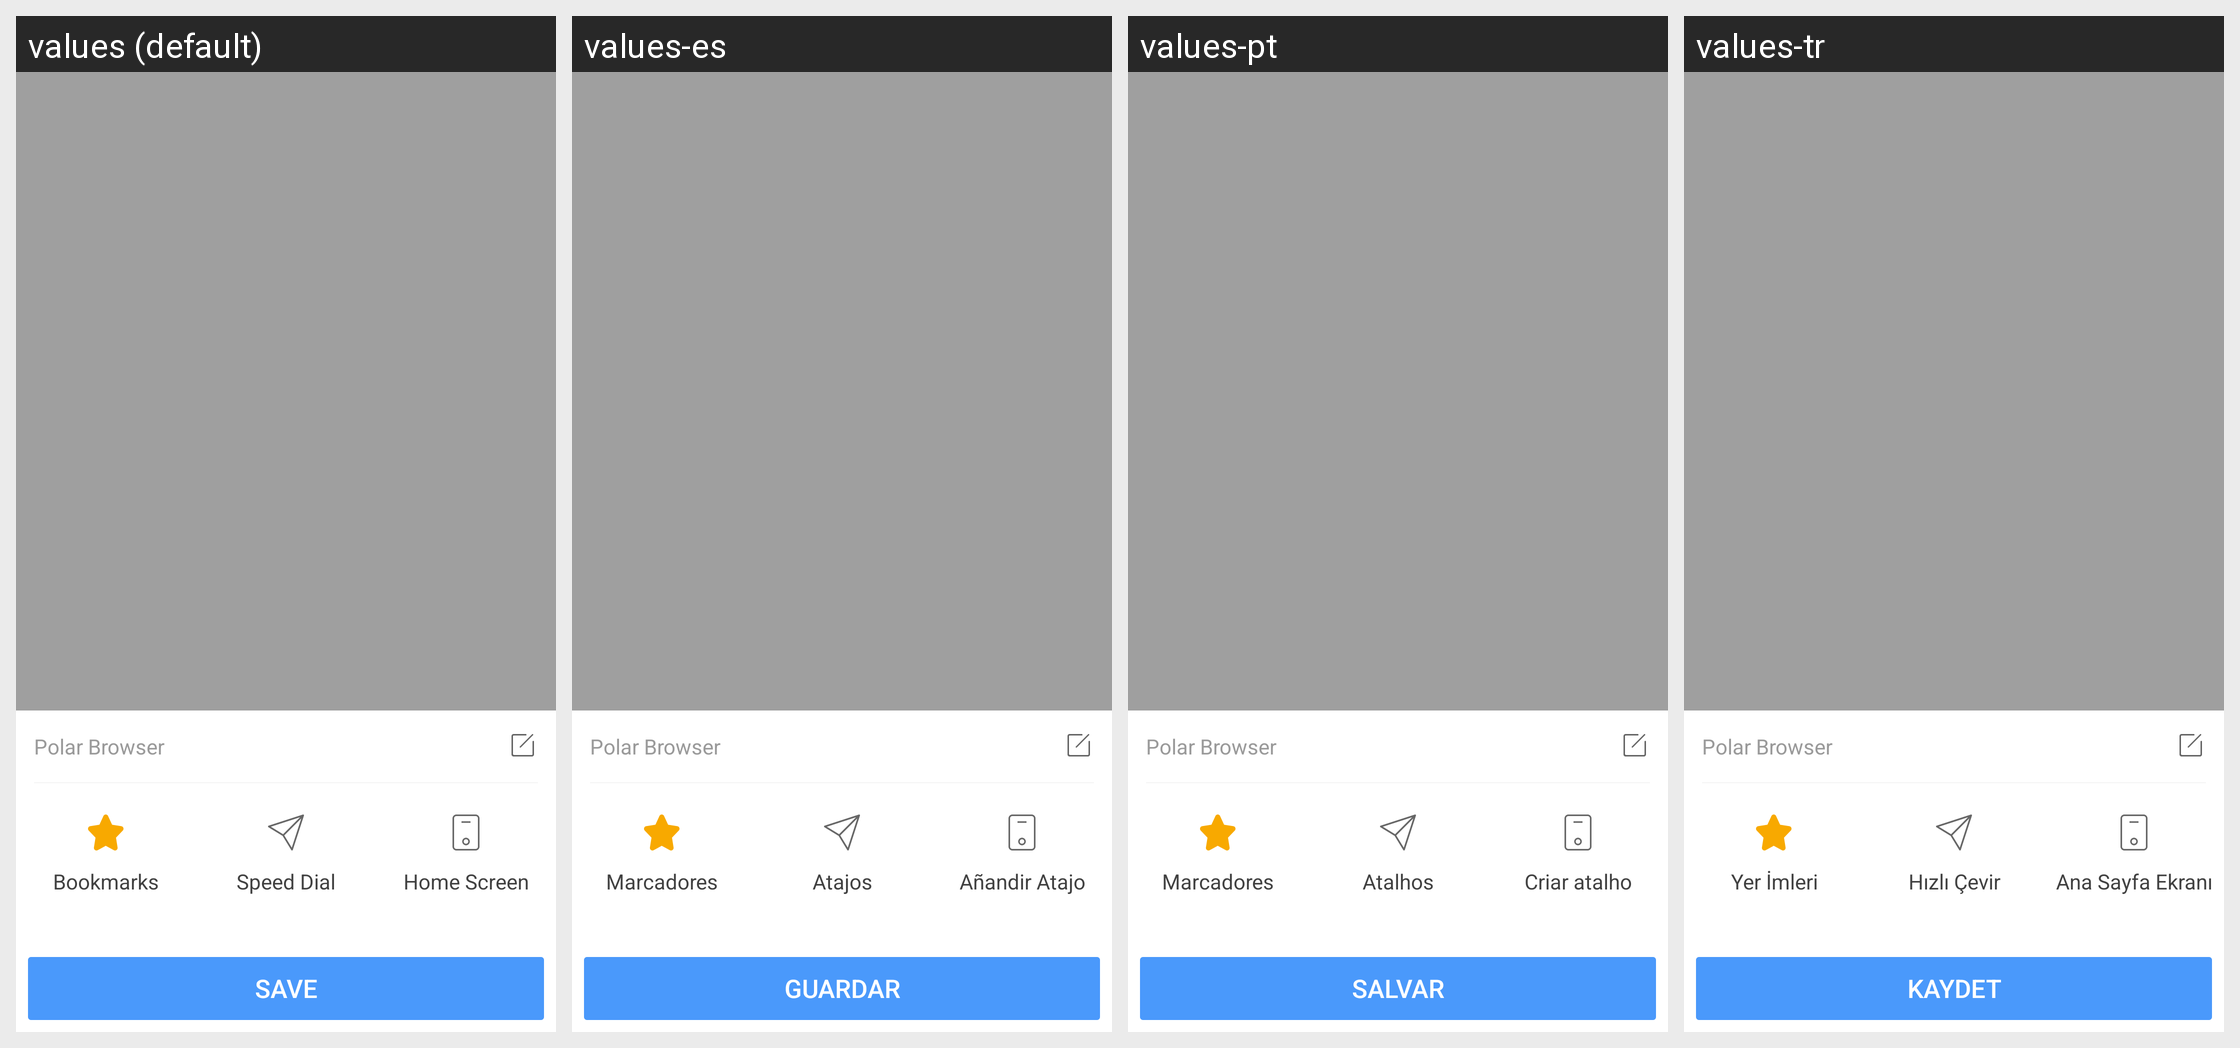

Translations of the strings shown on this Android screen, per locale in the grid:
Android screen res/layout/view_addfav.xml rendered under 4 locales, left to right: values (default), values-es, values-pt, values-tr. Device: Nexus 5 (rendered at 1080×1920; each locale shown at half size, 540×960, under a caption strip naming it); theme CustomTheme.
Other locales in the repository, not shown: values-ar, values-en, values-fr, values-hi-rIN, values-in, values-ru, values-th-rTH, values-zh.
Strings drawn on this screen, with the default value and each locale's value (text and hints the layout hard-codes, and strings that could not be matched under every locale, appear in the picture but are not listed):

app_name
  values: Polar Browser
  values-es: Polar Browser
  values-pt: Polar Browser
  values-tr: Polar Browser

menu_item_add_to_bookmark
  values: Bookmarks
  values-es: Marcadores
  values-pt: Marcadores
  values-tr: Yer İmleri

menu_add_logo
  values: Speed Dial
  values-es: Atajos
  values-pt: Atalhos
  values-tr: Hızlı Çevir

menu_add_shortcut
  values: Home Screen
  values-es: Añandir Atajo
  values-pt: Criar atalho
  values-tr: Ana Sayfa Ekranı

save
  values: Save
  values-es: Guardar
  values-pt: Salvar
  values-tr: Kaydet
